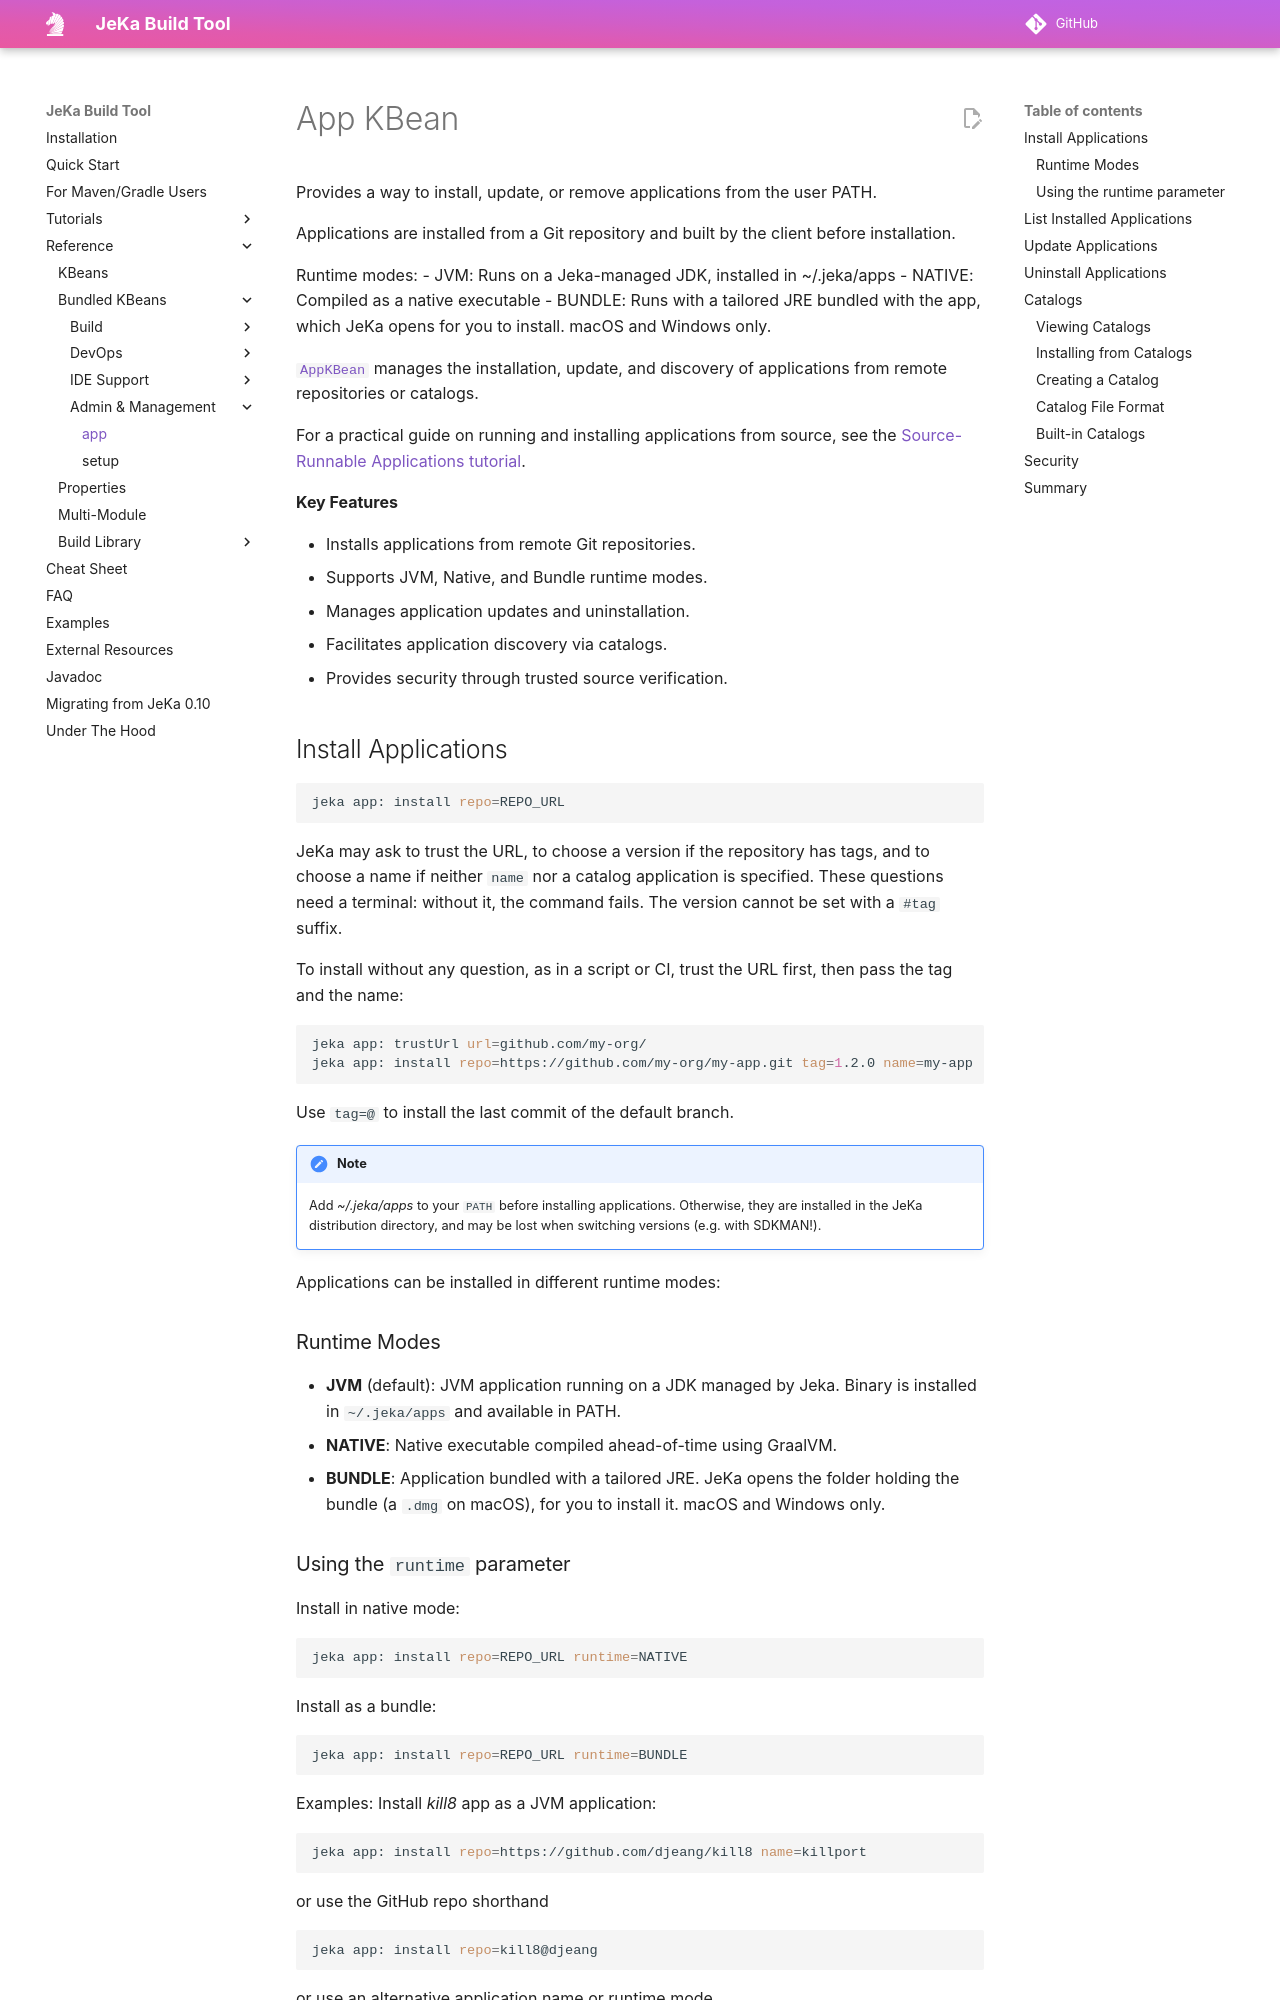

repository: jeka-dev/jeka · page: reference/kbeans-app/index.html · generator: mkdocs

# App KBean

<!-- header-autogen-doc -->

[`AppKBean`](https://github.com/jeka-dev/jeka/blob/master/core/src/main/java/dev/jeka/core/tool/builtins/app/AppKBean.java) manages the installation, update, and discovery of applications from remote repositories or catalogs.

For a practical guide on running and installing applications from source, see the [Source-Runnable Applications tutorial](../tutorials/source-runnable-apps.md).

**Key Features**

- Installs applications from remote Git repositories.
- Supports JVM, Native, and Bundle runtime modes.
- Manages application updates and uninstallation.
- Facilitates application discovery via catalogs.
- Provides security through trusted source verification.

## Install Applications

```shell
jeka app: install repo=REPO_URL
```

JeKa may ask to trust the URL, to choose a version if the repository has tags, and to choose a name if neither `name` nor a catalog application is specified. 
These questions need a terminal: without it, the command fails. The version cannot be set with a `#tag` suffix.

To install without any question, as in a script or CI, trust the URL first, then pass the tag and the name:

```shell
jeka app: trustUrl url=github.com/my-org/
jeka app: install repo=https://github.com/my-org/my-app.git tag=1.2.0 name=my-app
```

Use `tag=@` to install the last commit of the default branch.

!!! note
    Add *~/.jeka/apps* to your `PATH` before installing applications. Otherwise, they are installed in the JeKa distribution directory, 
    and may be lost when switching versions (e.g. with SDKMAN!).

Applications can be installed in different runtime modes:

### Runtime Modes

- **JVM** (default): JVM application running on a JDK managed by Jeka. Binary is installed in `~/.jeka/apps` and available in PATH.
- **NATIVE**: Native executable compiled ahead-of-time using GraalVM.
- **BUNDLE**: Application bundled with a tailored JRE. JeKa opens the folder holding the bundle (a `.dmg` on macOS), for you to install it. macOS and Windows only.
